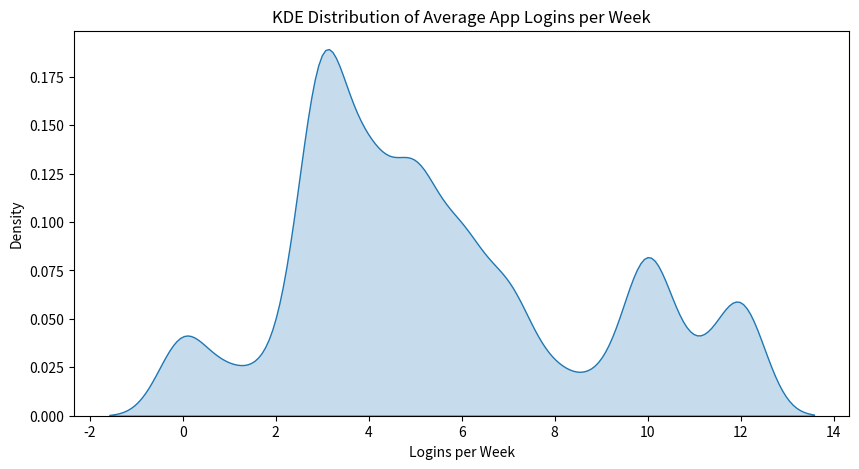
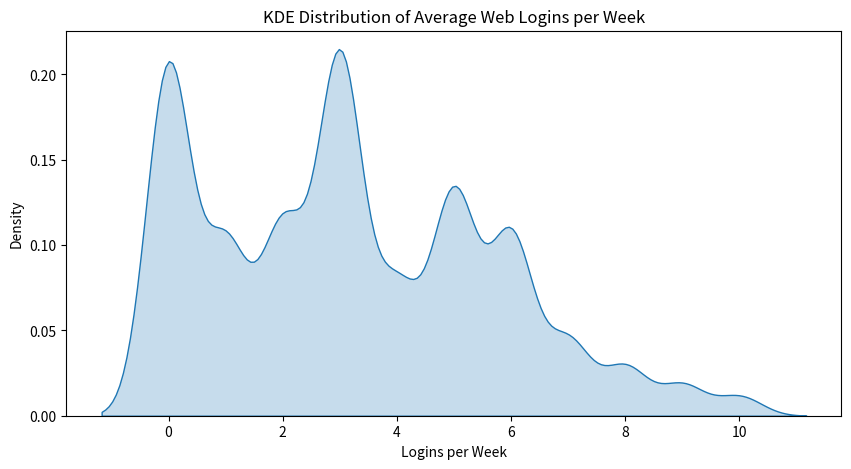

Python code for these plots, in order: (Note: this script raises an exception after producing the figures.)
#!/usr/bin/env python
# coding: utf-8

# In[ ]:


import pandas as pd
import numpy as np
import random as rd
import scipy.stats as stats
from matplotlib import pyplot as plt
import seaborn as sns
from datetime import date, timedelta
from random import choices

pd.set_option('display.max_columns', None)
# Set random seed for reproducibility
np.random.seed(888)


# In[4]:


# Initalising the DataFrame 
df = pd.DataFrame( 
    columns = ['customer_id', 
              'has_mobile_app', 
              'has_web_account',
              'mobile_logins_wk',
              'web_logins_wk',
              'avg_mobile_time',
              'avg_web_time',
              'last_mobile_use',
              'last_web_use',
              ])
df


# In[5]:


# Sequentially generate customer_ids from 1 to 4000
df.customer_id = [i for i in range(1, 4001)]

# Generate mobile_app_ownership, fixing at 73% of all customers downloaded the mobile app
s = [1] * int(4000 * 0.73) + [0] * int(4000 *(1-0.73))
rd.shuffle(s)
df.has_mobile_app = s

# Generating web_account ownership, fixing at 88% of all customers owning the web account,
# with the majority of the 88% also owning the mobile_app
df.has_web_account = [i if i == 1 else 0 for i in df.has_mobile_app]
indicies = df[df.has_web_account == 0].index
num_to_replace = int(4000 * 0.15)
replace_indices = np.random.choice(indicies, num_to_replace, replace=False)
df.loc[replace_indices, 'has_web_account'] = 1


# In[6]:


# Breakdown of web account and mobile app ownership
df.groupby(by=['has_web_account', 'has_mobile_app']).count()


# In[7]:


# Initalising the rest of the columns accordingly, ensuring NaNs in the appropriate indicies
df.mobile_logins_wk = [i if i == 1 else np.nan for i in df.has_mobile_app]
df.avg_mobile_time = [i if i == 1 else np.nan for i in df.has_mobile_app]
df.last_mobile_use = [i if i == 1 else np.nan for i in df.has_mobile_app]

df.web_logins_wk = [i if i == 1 else np.nan for i in df.has_web_account]
df.avg_web_time = [i if i == 1 else np.nan for i in df.has_web_account]
df.last_web_use = [i if i == 1 else np.nan for i in df.has_web_account]


# In[8]:


num_of_mobile_users = int(4000 * 0.73) + 1
# Light users (10%): Exponential distribution shifted to stay in 0-2 range
light_users = stats.expon(scale=1.5).rvs(size=int(num_of_mobile_users * 0.1))
light_users = np.clip(light_users, 0, 2).astype(int)

# Normal users (70%): Normal distribution centered at 5, clipped between 3-9
normal_users = stats.norm(loc=5, scale=2).rvs(size=int(num_of_mobile_users * 0.7))
normal_users = np.clip(normal_users, 3, 9).astype(int)

# Heavy users (20%): Normal distribution centered at 11, clipped between 10-12
heavy_users = stats.norm(loc=11, scale=3).rvs(size=int(num_of_mobile_users * 0.2))
heavy_users = np.clip(heavy_users, 10, 12).astype(int)

# Combine all user logins
avg_mobile_logins = np.concatenate([light_users, normal_users, heavy_users])
np.random.shuffle(avg_mobile_logins)

indicies = df[df.mobile_logins_wk == 1].index
df.loc[indicies, "mobile_logins_wk"] = avg_mobile_logins


# In[9]:


plt.figure(figsize=(10, 5))
sns.kdeplot(df['mobile_logins_wk'], fill=True, bw_adjust=.8)
plt.xlabel("Logins per Week")
plt.ylabel("Density")
plt.title("KDE Distribution of Average App Logins per Week")
plt.show()


# In[10]:


num_of_web_users = int(4000 * 0.88)
# Light users (40%): Exponential distribution shifted to stay in 0-2 range
light_users = stats.expon(scale=1.5).rvs(size=int(num_of_web_users * 0.4))
light_users = np.clip(light_users, 0, 2).astype(int)

# Normal users (40%): Normal distribution centered at 4, clipped between 3-5
normal_users = stats.norm(loc=4, scale=2).rvs(size=int(num_of_web_users * 0.4))
normal_users = np.clip(normal_users, 3, 5).astype(int)

# Heavy users (20%): Normal distribution centered at 11, clipped between 6-10
heavy_users = stats.norm(loc=7, scale=2).rvs(size=int(num_of_web_users * 0.2))
heavy_users = np.clip(heavy_users, 6, 10).astype(int)

# Combine all user logins
avg_web_logins = np.concatenate([light_users, normal_users, heavy_users])
np.random.shuffle(avg_web_logins)

indicies = df[df.web_logins_wk == 1].index
df.loc[indicies, "web_logins_wk"] = avg_web_logins


# In[11]:


plt.figure(figsize=(10, 5))
sns.kdeplot(avg_web_logins, fill=True, bw_adjust=.8)
plt.xlabel("Logins per Week")
plt.ylabel("Density")
plt.title("KDE Distribution of Average Web Logins per Week")
plt.show()


# In[12]:


num_of_mobile_users = int(4000 * 0.73) + 1

# Light users (10%): Normal distribution centered at 2 minutes, clipped between 0-3 minutes
light_sessions = stats.norm(loc=2, scale=0.5).rvs(size=int(num_of_mobile_users * 0.2))
light_sessions = np.clip(light_sessions, 0, 3)

# Normal users (70%): Normal distribution centered at 5.5 minutes, clipped between 3-8 minutes
normal_sessions = stats.norm(loc=5.5, scale=1).rvs(size=int(num_of_mobile_users * 0.7))
normal_sessions = np.clip(normal_sessions, 3, 8)

# Heavy users (20%): Normal distribution centered at 7 minutes, clipped between 5-10 minutes
heavy_sessions = stats.norm(loc=7, scale=1).rvs(size=int(num_of_mobile_users * 0.1))
heavy_sessions = np.clip(heavy_sessions, 5, 10)

np.random.shuffle(light_sessions)
np.random.shuffle(normal_sessions)
np.random.shuffle(heavy_sessions)

indicies = df[(0 <= df.mobile_logins_wk)  &  (df.mobile_logins_wk <= 2)].index
df.loc[indicies, "avg_mobile_time"] = heavy_sessions
df.loc[df[df.mobile_logins_wk == 0].index, "avg_mobile_time"] = 0

indicies = df[(3 <= df.mobile_logins_wk)  &  (df.mobile_logins_wk <= 9)].index
df.loc[indicies, "avg_mobile_time"] = normal_sessions

indicies = df[(10 <= df.mobile_logins_wk)  &  (df.mobile_logins_wk <= 12)].index
df.loc[indicies, "avg_mobile_time"] = light_sessions

df["avg_mobile_time"] = df["avg_mobile_time"].apply(lambda x: np.round(x, 2) if pd.notna(x) else x)


# In[13]:


# Relationship of average weekly mobile logins and average time spent in a single mobile session
sns.lineplot(df.mobile_logins_wk, df.avg_mobile_time)
plt.xlabel("Average mobile logins per week ")
plt.ylabel("Average time spent in a single mobile session (mins)")


# In[14]:


num_of_web_users = int(4000 * 0.88) 

# Light users (10%): Normal distribution centered at 2 minutes, clipped between 1-3 minutes
light_sessions = stats.norm(loc=2, scale=0.5).rvs(size=int(num_of_web_users * 0.2))
light_sessions = np.clip(light_sessions, 0, 5)

# Normal users (70%): Normal distribution centered at 5.5 minutes, clipped between 3-8 minutes
normal_sessions = stats.norm(loc=8, scale=1).rvs(size=int(num_of_web_users * 0.4))
normal_sessions = np.clip(normal_sessions, 6, 16)

# Heavy users (20%): Normal distribution centered at 7 minutes, clipped between 5-10 minutes
heavy_sessions = stats.norm(loc=16, scale=1).rvs(size=int(num_of_web_users * 0.4))
heavy_sessions = np.clip(heavy_sessions, 10, 30)

np.random.shuffle(light_sessions)
np.random.shuffle(normal_sessions)
np.random.shuffle(heavy_sessions)

indicies = df[(0 <= df.web_logins_wk)  &  (df.web_logins_wk <= 2)].index
df.loc[indicies, "avg_web_time"] =  heavy_sessions 
df.loc[df[df.web_logins_wk == 0].index, "avg_web_time"] = 0

indicies = df[(3 <= df.web_logins_wk)  &  (df.web_logins_wk <= 5)].index
df.loc[indicies, "avg_web_time"] = normal_sessions

indicies = df[(6 <= df.web_logins_wk)  &  (df.web_logins_wk <= 10)].index
df.loc[indicies, "avg_web_time"] =  light_sessions

df["avg_web_time"] = df["avg_web_time"].apply(lambda x: np.round(x, 2) if pd.notna(x) else x)


# In[15]:


# Relationship of average weekly web logins and average time spent in a single web session
sns.lineplot(df.web_logins_wk, df.avg_web_time)
plt.xlabel("Average web logins per week ")
plt.ylabel("Average time spent in a single web session (mins)")


plt.figure(figsize=(10, 5))
sns.kdeplot(df.avg_web_time, fill=True, bw_adjust=.8)
plt.xlabel("Average time spent in a single web session")
plt.ylabel("Density")
plt.show()


# In[16]:


# Generate the last web login times
indicies = df[(10 <= df.avg_web_time)  &  (df.avg_web_time <= 30)].index

test_date1, test_date2 = date(2024, 12, 20), date(2024, 12, 31)
K = len(indicies)
res_dates = [test_date1]
while test_date1 != test_date2:
    test_date1 += timedelta(days=1)
    res_dates.append(test_date1)
res = choices(res_dates, k=K)

df.loc[indicies, 'last_web_use'] = res

indicies = df[(0 <= df.avg_web_time)  &  (df.avg_web_time <= 5)].index

test_date1, test_date2 = date(2023, 1, 1), date(2024, 10, 31)
K = len(indicies)
res_dates = [test_date1]
while test_date1 != test_date2:
    test_date1 += timedelta(days=1)
    res_dates.append(test_date1)
res = choices(res_dates, k=K)

df.loc[indicies, 'last_web_use'] = res


indicies = df[(6 <= df.avg_web_time)  &  (df.avg_web_time <= 16)].index

test_date1, test_date2 = date(2024, 7, 1), date(2024, 11, 30)
K = len(indicies)
res_dates = [test_date1]
while test_date1 != test_date2:
    test_date1 += timedelta(days=1)
    res_dates.append(test_date1)
res = choices(res_dates, k=K)

df.loc[indicies, 'last_web_use'] = res


# In[ ]:


# Generate the last mobile login times
indicies = df[(5 <= df.avg_mobile_time) & (df.avg_mobile_time <= 10)].index
test_date1, test_date2 = date(2024, 12, 20), date(2024, 12, 31)
K = len(indicies)
res_dates = [test_date1]
while test_date1 != test_date2:
    test_date1 += timedelta(days=1)
    res_dates.append(test_date1)
res = choices(res_dates, k=K)

df.loc[indicies, 'last_mobile_use'] = res


indicies = df[(0 <= df.avg_mobile_time)  &  (df.avg_mobile_time <= 3)].index
test_date1, test_date2 = date(2023, 1, 1), date(2024, 10, 31)
K = len(indicies)
res_dates = [test_date1]
while test_date1 != test_date2:
    test_date1 += timedelta(days=1)
    res_dates.append(test_date1)
res = choices(res_dates, k=K)

df.loc[indicies, 'last_mobile_use'] = res



indicies = df[(3 <= df.avg_mobile_time)  &  (df.avg_mobile_time <= 8)].index
test_date1, test_date2 = date(2024, 7, 1), date(2024, 11, 30)
K = len(indicies)
res_dates = [test_date1]
while test_date1 != test_date2:
    test_date1 += timedelta(days=1)
    res_dates.append(test_date1)
res = choices(res_dates, k=K)

df.loc[indicies, 'last_mobile_use'] = res


# In[21]:


sns.lineplot(df.last_web_use, df.web_logins_wk)
plt.xticks(rotation=45)
plt.ylabel("mobile_logins_wk")


# In[ ]:


# convert to csv
df.to_csv("../processed/digital_usage.csv", index=False)

